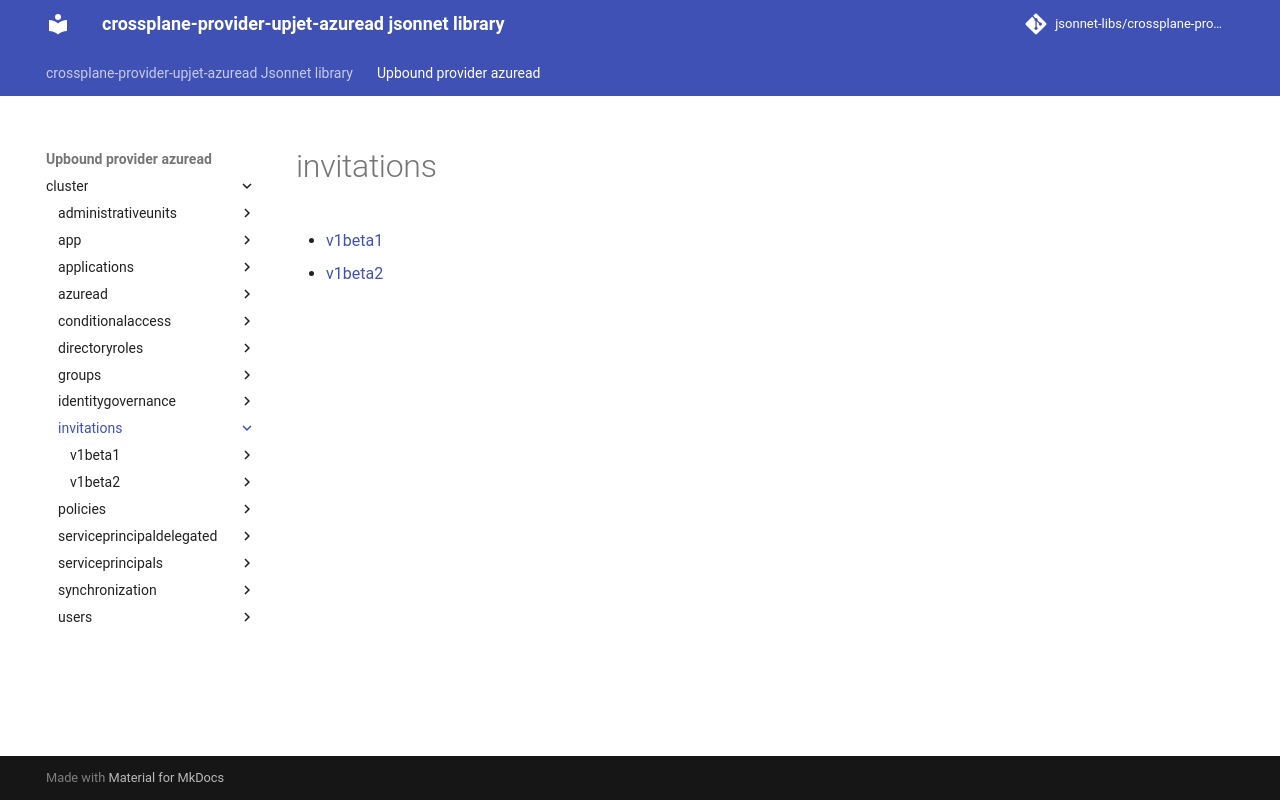

repository: jsonnet-libs/crossplane-provider-upjet-azuread-libsonnet · page: upbound-provider-azuread/cluster/invitations/index.html · generator: mkdocs

---
permalink: /upbound-provider-azuread/cluster/invitations/
---

# invitations



* [v1beta1](v1beta1/index.md)
* [v1beta2](v1beta2/index.md)
